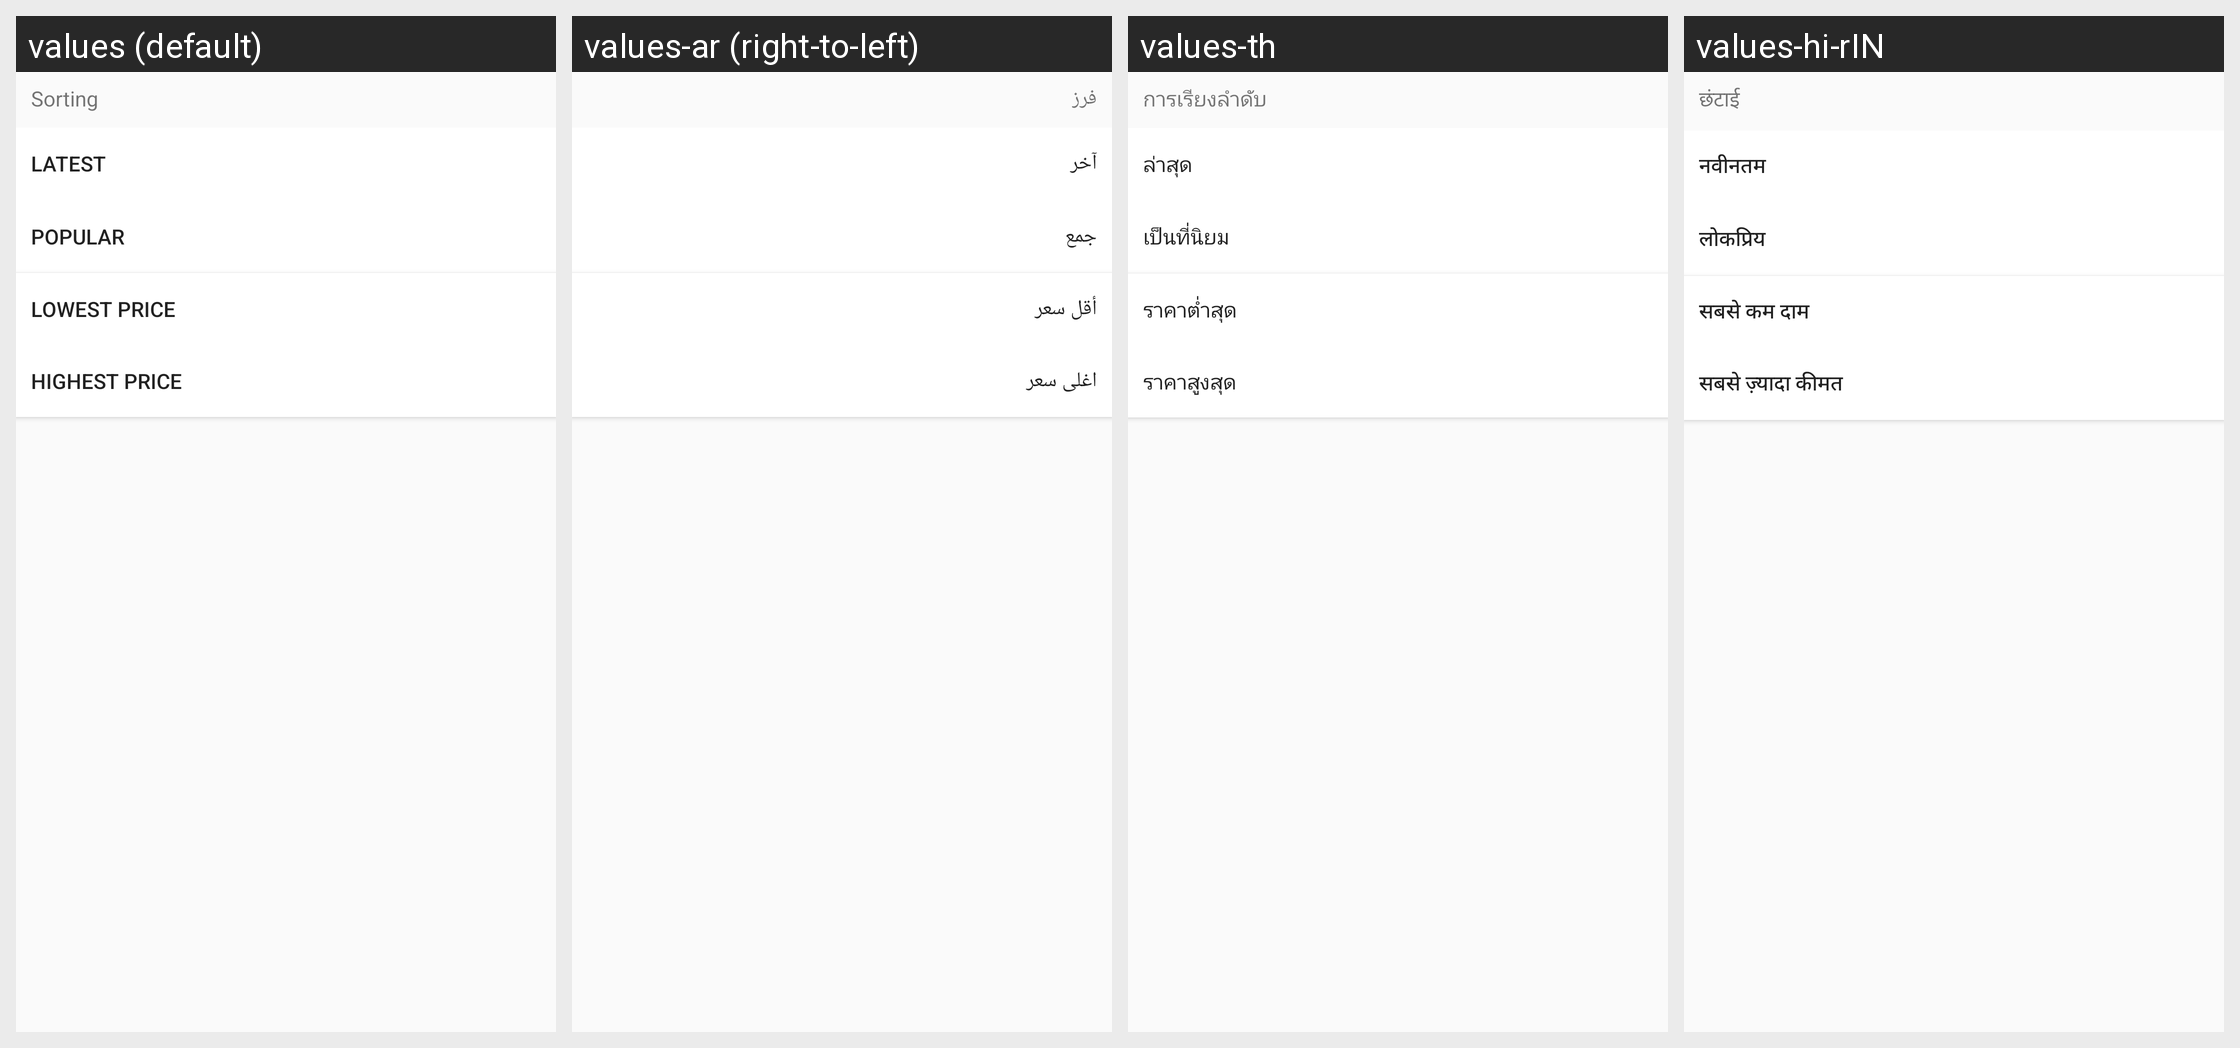

Strings drawn on this Android screen and how each of the app's shown locales translates them:
Android screen res/layout/bottom_box_layout.xml rendered under 4 locales, left to right: values (default), values-ar (right-to-left), values-th, values-hi-rIN. Device: Nexus 5 (rendered at 1080×1920; each locale shown at half size, 540×960, under a caption strip naming it); theme Base.PSTheme.
Other locales in the repository, not shown: values-de, values-es, values-fr, values-in, values-it, values-ja, values-ko, values-ms, values-pt, values-ru, values-tr, values-zh.
Strings drawn on this screen, with the default value and each locale's value (text and hints the layout hard-codes, and strings that could not be matched under every locale, appear in the picture but are not listed):

popular__m_mun
  values: Popular
  values-ar: جمع
  values-th: เป็นที่นิยม
  values-hi-rIN: लोकप्रिय

recent__m_mun
  values: Latest
  values-ar: آخر
  values-th: ล่าสุด
  values-hi-rIN: नवीनतम

low_price__m_mun
  values: Lowest Price
  values-ar: أقل سعر
  values-th: ราคาต่ำสุด
  values-hi-rIN: सबसे कम दाम

high_price__m_mun
  values: Highest Price
  values-ar: اغلى سعر
  values-th: ราคาสูงสุด
  values-hi-rIN: सबसे ज़्यादा कीमत

dialog__title_m_mun
  values: Sorting
  values-ar: فرز
  values-th: การเรียงลำดับ
  values-hi-rIN: छंटाई
